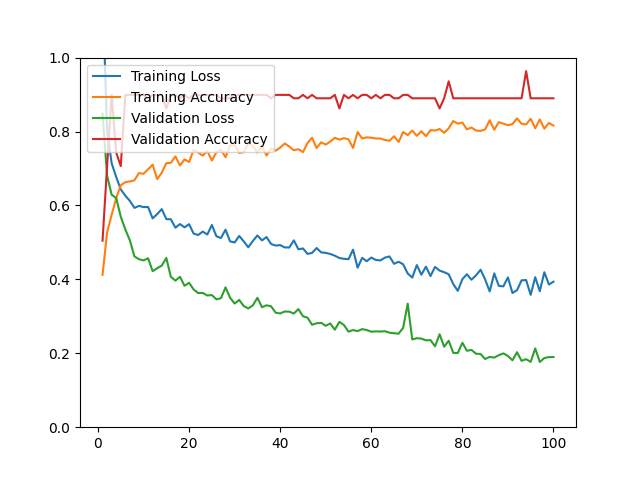

The table this chart was drawn from, first rows:
epoch, loss, acc, val_loss, val_acc
1, 1.18, 0.4121, 0.8483, 0.5046
2, 0.8015, 0.5272, 0.6801, 0.7064
3, 0.7140, 0.5745, 0.6291, 0.8991
4, 0.6769, 0.6197, 0.6197, 0.7431
5, 0.6434, 0.6547, 0.5695, 0.7064
6, 0.6265, 0.6629, 0.5350, 0.8991
7, 0.6123, 0.6650, 0.5056, 0.8991
8, 0.5934, 0.6680, 0.4622, 0.8991
9, 0.5987, 0.6876, 0.4544, 0.8991
10, 0.5956, 0.6855, 0.4513, 0.8991
11, 0.5957, 0.6978, 0.4570, 0.8899
12, 0.5650, 0.7102, 0.4221, 0.8991
13, 0.5766, 0.6711, 0.4301, 0.8991
14, 0.5901, 0.6886, 0.4372, 0.8991
15, 0.5630, 0.7143, 0.4579, 0.8624
16, 0.5625, 0.7153, 0.4068, 0.8991
17, 0.5398, 0.7328, 0.3966, 0.8991
18, 0.5496, 0.7081, 0.4069, 0.8899
19, 0.5408, 0.7246, 0.3826, 0.8991
20, 0.5492, 0.7174, 0.3907, 0.8899
21, 0.5238, 0.7503, 0.3725, 0.8991
22, 0.5200, 0.7431, 0.3629, 0.8991
23, 0.5293, 0.7348, 0.3633, 0.8991
24, 0.5213, 0.7472, 0.3564, 0.8991
25, 0.5471, 0.7215, 0.3575, 0.8991
26, 0.5165, 0.7441, 0.3459, 0.8991
27, 0.5119, 0.7503, 0.3490, 0.8899
28, 0.5345, 0.7307, 0.3784, 0.8899
29, 0.5028, 0.7616, 0.3504, 0.8899
30, 0.4998, 0.7636, 0.3346, 0.8991
31, 0.5174, 0.7420, 0.3444, 0.8991
32, 0.5028, 0.7441, 0.3278, 0.8991
33, 0.4868, 0.7688, 0.3214, 0.8991
34, 0.5038, 0.7605, 0.3296, 0.8991
35, 0.5187, 0.7431, 0.3502, 0.8991
36, 0.5054, 0.7616, 0.3247, 0.8991
37, 0.5145, 0.7348, 0.3298, 0.8991
38, 0.4957, 0.7544, 0.3272, 0.8899
39, 0.4914, 0.7482, 0.3098, 0.8991
40, 0.4927, 0.7564, 0.3078, 0.8991
41, 0.4865, 0.7677, 0.3130, 0.8991
42, 0.4862, 0.7595, 0.3126, 0.8991
43, 0.5056, 0.7492, 0.3075, 0.8899
44, 0.4813, 0.7523, 0.3196, 0.8899
45, 0.4837, 0.7441, 0.3002, 0.8991
46, 0.4688, 0.7688, 0.2964, 0.8899
47, 0.4717, 0.7831, 0.2771, 0.8991
48, 0.4848, 0.7554, 0.2812, 0.8899
49, 0.4729, 0.7708, 0.2824, 0.8899
50, 0.4717, 0.7646, 0.2744, 0.8899
51, 0.4687, 0.7729, 0.2807, 0.8899
52, 0.4640, 0.7831, 0.2638, 0.8991
53, 0.4577, 0.7780, 0.2850, 0.8624
54, 0.4556, 0.7821, 0.2764, 0.8991
55, 0.4545, 0.7790, 0.2585, 0.8899
56, 0.4803, 0.7554, 0.2629, 0.8991
57, 0.4315, 0.7986, 0.2599, 0.8899
58, 0.4581, 0.7811, 0.2654, 0.8991
59, 0.4490, 0.7842, 0.2628, 0.8991
60, 0.4590, 0.7831, 0.2584, 0.8899
... 40 more rows
